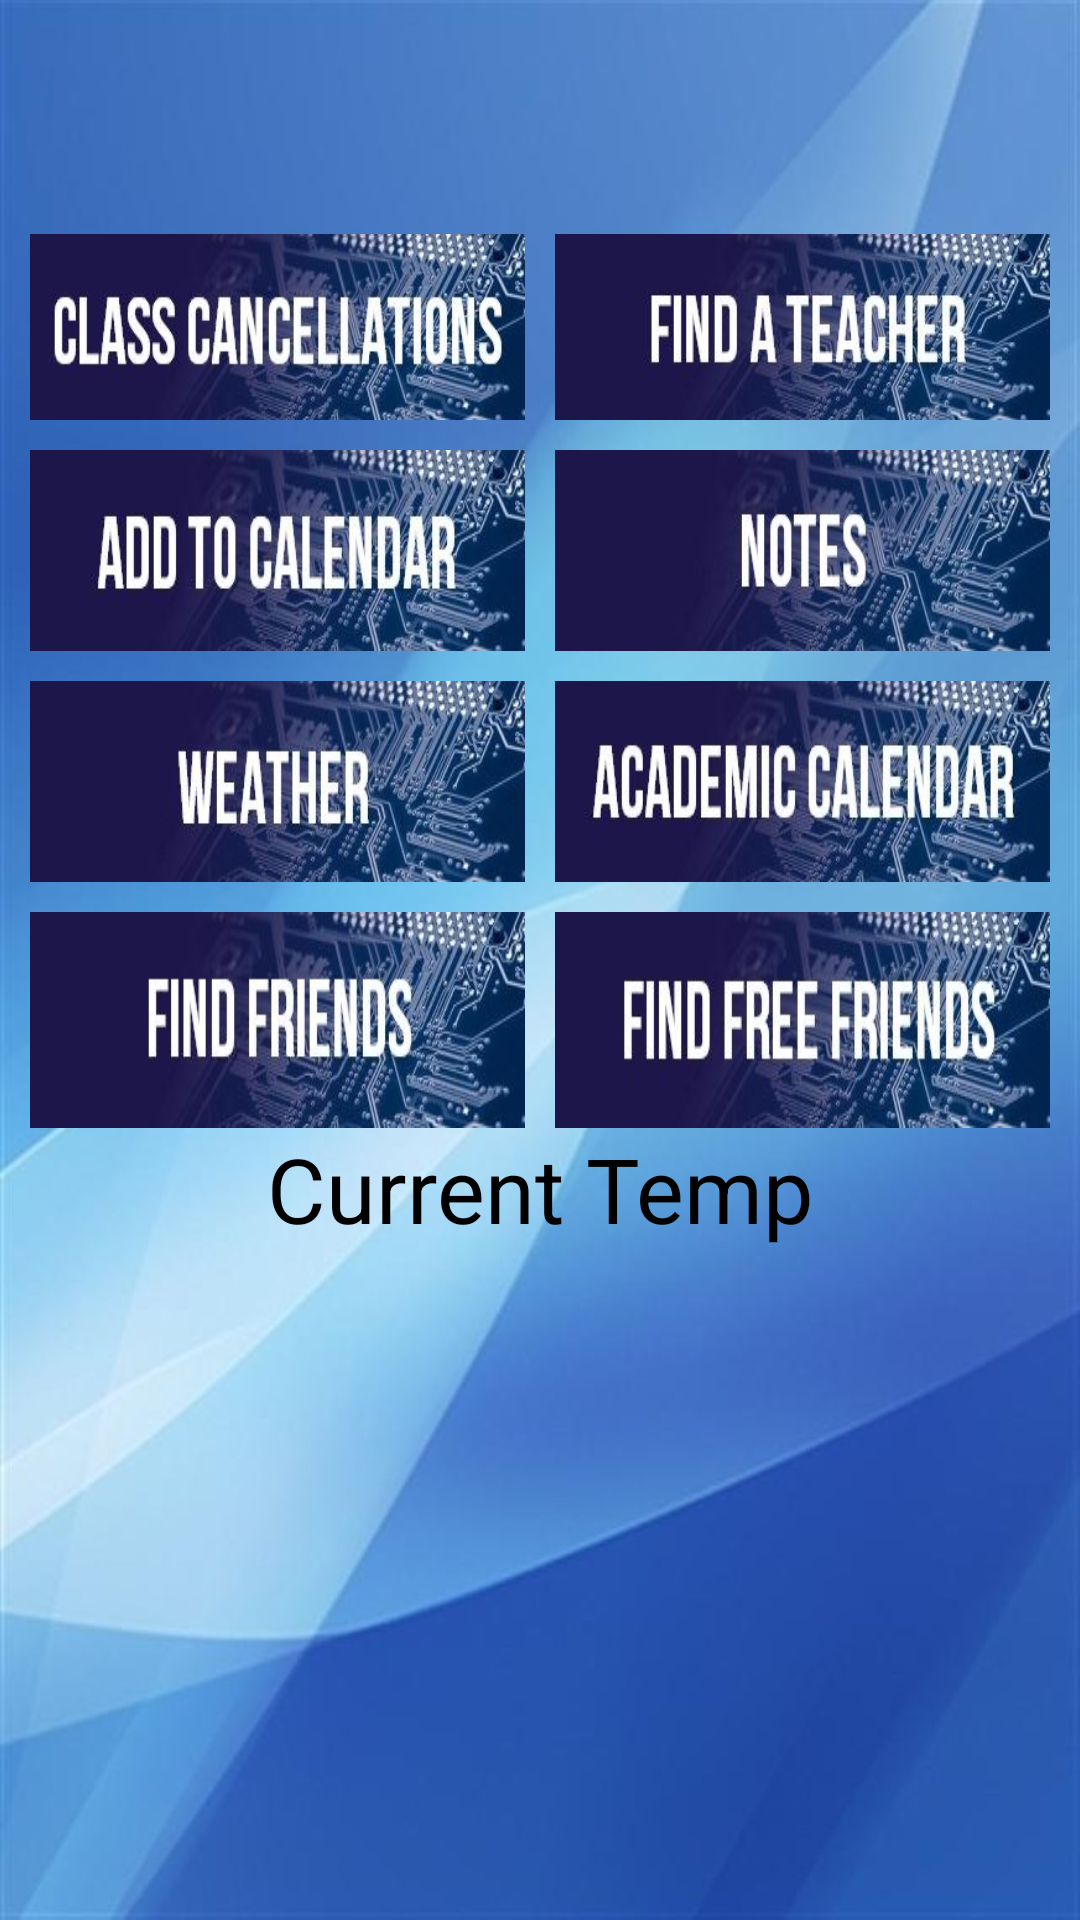

This screen was rendered from an Android layout file. Write that file and the resources it references.
<!-- AndroidManifest.xml: activity theme weather -->
<!-- res/layout/activity_main.xml -->
<?xml version="1.0" encoding="utf-8"?>
<ScrollView
    xmlns:android="http://schemas.android.com/apk/res/android"
    xmlns:app="http://schemas.android.com/apk/res-auto"
    xmlns:tools="http://schemas.android.com/tools"
    tools:context="cs.dawson.dawsonelectriccurrents.MainActivity"
    android:layout_width="match_parent"
    android:layout_height="match_parent"
    android:background="@drawable/mainbg"
    android:orientation="vertical">

    <LinearLayout
        android:layout_width="match_parent"
        android:layout_height="match_parent"
        android:orientation="vertical">

        <LinearLayout
            android:layout_width="match_parent"
            android:layout_height="wrap_content"
            android:orientation="vertical">

            <ImageView
                android:id="@+id/dawsonLogo"
                android:layout_width="match_parent"
                android:layout_height="wrap_content"
                android:layout_weight="0.5"
                android:adjustViewBounds="true"
                android:onClick="startDawsonPage"
                android:scaleType="fitCenter"
                app:srcCompat="@drawable/dawsonlogo" />

            <ImageView
                android:id="@+id/teamLogo"
                android:layout_width="match_parent"
                android:layout_height="63dp"
                android:layout_marginTop="5dp"
                android:layout_weight="0.5"
                android:adjustViewBounds="true"
                android:onClick="startAbout"
                android:scaleType="center"
                app:srcCompat="@drawable/elecurrents" />

        </LinearLayout>

        <LinearLayout
            android:layout_width="match_parent"
            android:layout_height="match_parent"
            android:orientation="vertical">

            <LinearLayout
                android:layout_width="match_parent"
                android:layout_height="77dp"
                android:layout_weight="0.2"
                android:orientation="horizontal">

                <ImageButton
                    android:id="@+id/classCancelledBtn"
                    android:layout_width="0dp"
                    android:layout_height="match_parent"
                    android:layout_marginBottom="5dp"
                    android:layout_marginLeft="10dp"
                    android:layout_marginRight="5dp"
                    android:layout_marginTop="10dp"
                    android:layout_weight="0.5"
                    android:background="@drawable/classcancellation"
                    android:onClick="startActivityIntent"/>


                <ImageButton
                    android:id="@+id/findTeacherBtn"
                    android:layout_width="0dp"
                    android:layout_height="match_parent"
                    android:layout_marginBottom="5dp"
                    android:layout_marginLeft="5dp"
                    android:layout_marginRight="10dp"
                    android:layout_marginTop="10dp"
                    android:layout_weight="0.5"
                    android:background="@drawable/findteacher"
                    android:onClick="startActivityIntent" />

            </LinearLayout>

            <LinearLayout
                android:layout_width="match_parent"
                android:layout_height="77dp"
                android:layout_weight="0.2"
                android:orientation="horizontal">

                <ImageButton
                    android:id="@+id/addCalendarBtn"
                    android:layout_width="0dp"
                    android:layout_height="match_parent"
                    android:layout_marginBottom="5dp"
                    android:layout_marginLeft="10dp"
                    android:layout_marginRight="5dp"
                    android:layout_marginTop="5dp"
                    android:layout_weight="0.5"
                    android:background="@drawable/addcalendar"
                    android:onClick="startActivityIntent" />

                <ImageButton
                    android:id="@+id/notesBtn"
                    android:layout_width="0dp"
                    android:layout_height="match_parent"
                    android:layout_marginBottom="5dp"
                    android:layout_marginLeft="5dp"
                    android:layout_marginRight="10dp"
                    android:layout_marginTop="5dp"
                    android:layout_weight="0.5"
                    android:background="@drawable/notes"
                    android:onClick="startActivityIntent" />

            </LinearLayout>

            <LinearLayout
                android:layout_width="match_parent"
                android:layout_height="77dp"
                android:layout_weight="0.2"
                android:orientation="horizontal">

                <ImageButton
                    android:id="@+id/weatherBtn"
                    android:layout_width="0dp"
                    android:layout_height="match_parent"
                    android:layout_marginBottom="5dp"
                    android:layout_marginLeft="10dp"
                    android:layout_marginRight="5dp"
                    android:layout_marginTop="5dp"
                    android:layout_weight="0.5"
                    android:background="@drawable/weather"
                    android:onClick="startActivityIntent" />

                <ImageButton
                    android:id="@+id/academicCalendarBtn"
                    android:layout_width="0dp"
                    android:layout_height="match_parent"
                    android:layout_marginBottom="5dp"
                    android:layout_marginLeft="5dp"
                    android:layout_marginRight="10dp"
                    android:layout_marginTop="5dp"
                    android:layout_weight="0.5"
                    android:background="@drawable/academiccalendar"
                    android:onClick="startActivityIntent" />

            </LinearLayout>

            <LinearLayout
                android:layout_width="match_parent"
                android:layout_height="77dp"
                android:layout_weight="0.2"
                android:orientation="horizontal">

                <ImageButton
                    android:id="@+id/findFriendBtn"
                    android:layout_width="0dp"
                    android:layout_height="match_parent"
                    android:layout_marginLeft="10dp"
                    android:layout_marginRight="5dp"
                    android:layout_marginTop="5dp"
                    android:layout_weight="0.5"
                    android:background="@drawable/findfriends"
                    android:onClick="startActivityIntent" />

                <ImageButton
                    android:id="@+id/findFreeFriendBtn"
                    android:layout_width="0dp"
                    android:layout_height="match_parent"
                    android:layout_marginLeft="5dp"
                    android:layout_marginRight="10dp"
                    android:layout_marginTop="5dp"
                    android:layout_weight="0.5"
                    android:background="@drawable/findfreefriends"
                    android:onClick="startActivityIntent" />
            </LinearLayout>

            <TextView
                android:id="@+id/currentTempTextView"
                android:layout_width="match_parent"
                android:layout_height="wrap_content"
                android:layout_weight="0.2"
                android:gravity="center"
                android:textSize="30sp"
                android:textColor="#000000"
                android:text="@string/currentTempText" />

        </LinearLayout>
    </LinearLayout>
</ScrollView>
<!-- resources referenced by this layout -->
<resources>
  <!-- drawable academiccalendar: jpg bitmap (drawable, 12156 bytes) -->
  <!-- drawable addcalendar: jpg bitmap (drawable, 11434 bytes) -->
  <!-- drawable classcancellation: jpg bitmap (drawable, 12436 bytes) -->
  <!-- drawable dawsonlogo: jpg bitmap (drawable, 44619 bytes) -->
  <!-- drawable elecurrents: jpg bitmap (drawable, 67601 bytes) -->
  <!-- drawable findfreefriends: jpg bitmap (drawable, 11301 bytes) -->
  <!-- drawable findfriends: jpg bitmap (drawable, 10569 bytes) -->
  <!-- drawable findteacher: jpg bitmap (drawable, 11102 bytes) -->
  <!-- drawable mainbg: jpg bitmap (drawable, 39178 bytes) -->
  <!-- drawable notes: jpg bitmap (drawable, 11013 bytes) -->
  <!-- drawable weather: jpg bitmap (drawable, 11432 bytes) -->
  <string name="currentTempText">Current Temp</string>
  <style name="weather" parent="Theme.AppCompat.Light.DarkActionBar">
          <item name="buttonTint">@android:color/white</item>
      </style>
</resources>
